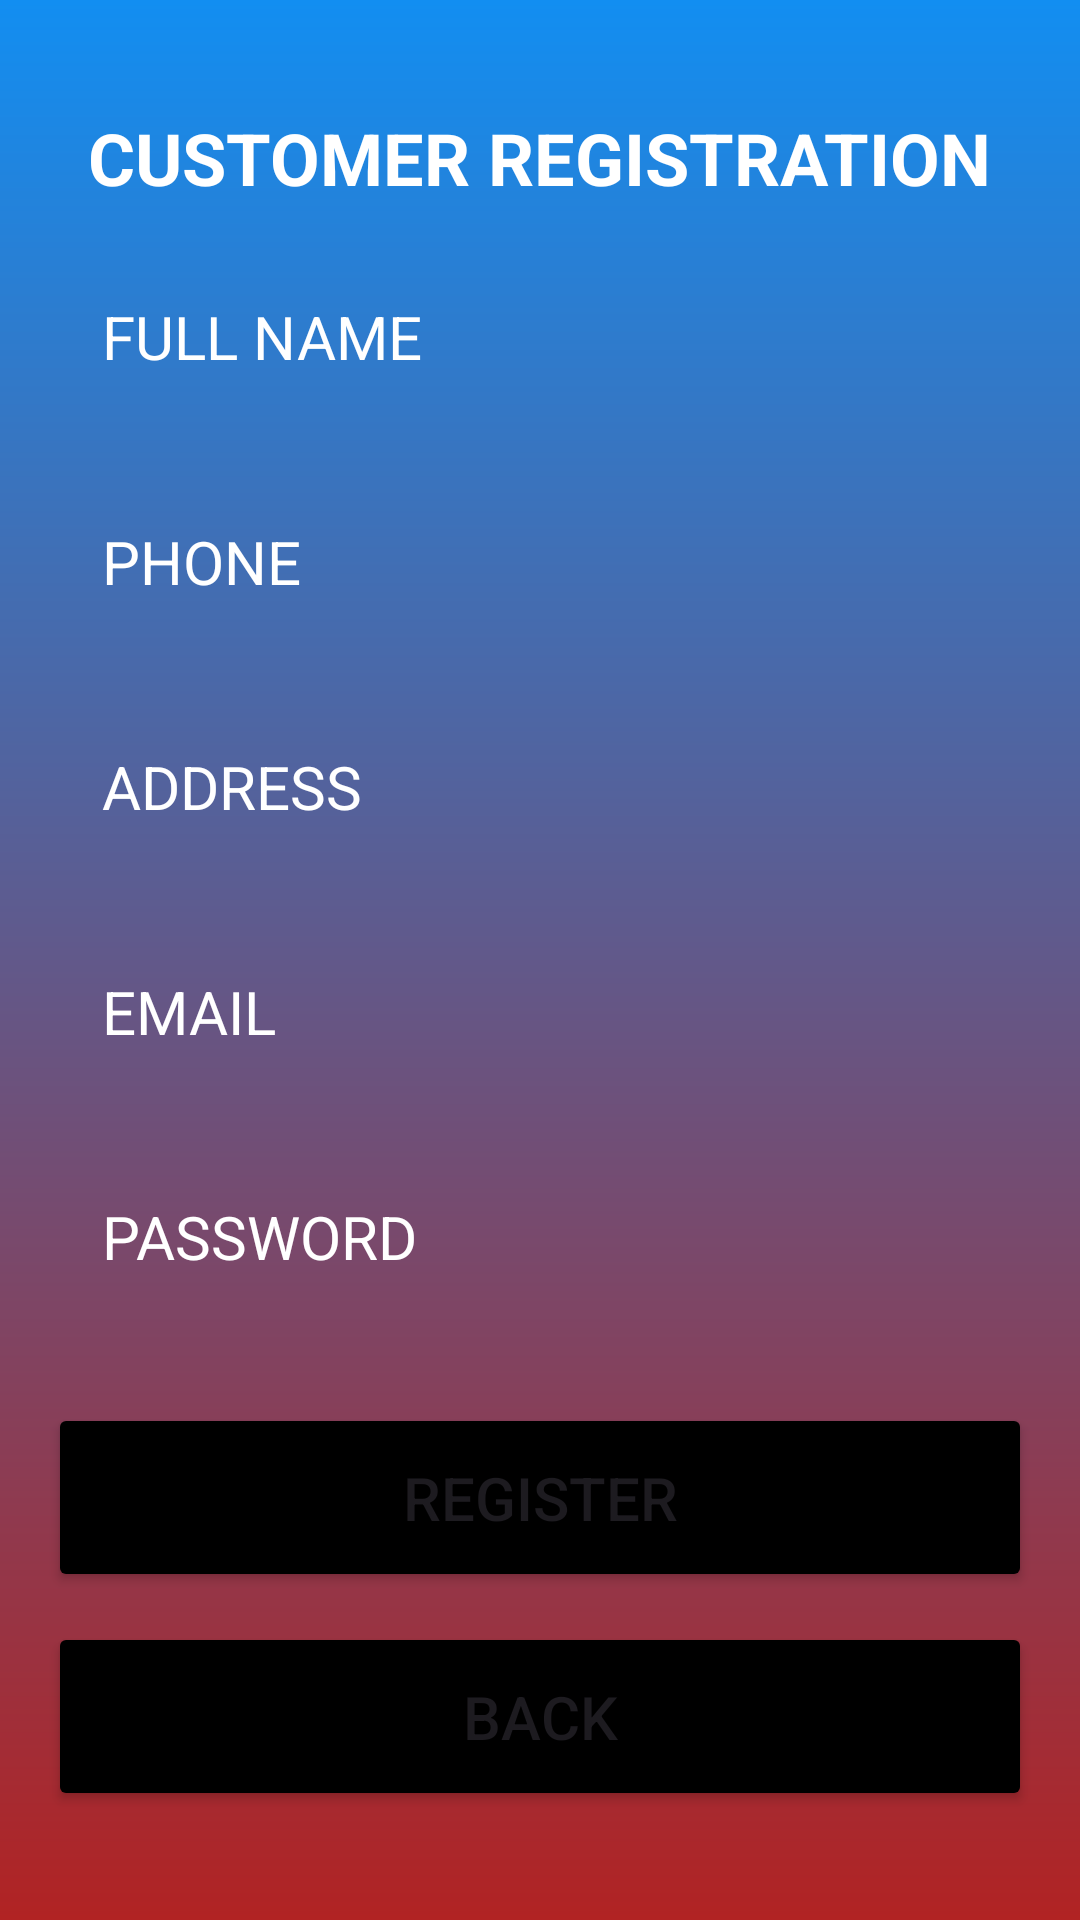

Produce the Android XML layout that renders to this screen, including the resource entries it uses.
<!-- AndroidManifest.xml: application theme Theme.EHotelManagerApplication -->
<!-- res/layout/activity_customer_registration.xml -->
<?xml version="1.0" encoding="utf-8"?>
<RelativeLayout xmlns:android="http://schemas.android.com/apk/res/android"
    xmlns:app="http://schemas.android.com/apk/res-auto"
    xmlns:tools="http://schemas.android.com/tools"
    android:layout_width="match_parent"
    android:layout_height="match_parent"
    android:background="@drawable/background1"
    android:gravity="center"
    android:padding="16dp"
    tools:context=".CustomerRegistration">

    <LinearLayout
        android:layout_width="match_parent"
        android:layout_height="wrap_content"
        android:gravity="center"
        android:orientation="vertical">

        <TextView
            android:layout_width="wrap_content"
            android:layout_height="wrap_content"
            android:text="CUSTOMER REGISTRATION"
            android:textSize="24sp"
            android:textStyle="bold"
            android:textColor="@color/white"
            app:layout_constraintBottom_toBottomOf="parent"
            app:layout_constraintEnd_toEndOf="parent"
            app:layout_constraintStart_toStartOf="parent"
            app:layout_constraintTop_toTopOf="parent" />

        <EditText
            android:layout_width="match_parent"
            android:layout_height="wrap_content"
            android:hint="FULL NAME"
            android:layout_marginTop="12dp"
            android:textColor="@color/white"
            android:textColorHint="@color/white"
            android:textSize="20sp"
            android:background="@drawable/round_shape"
            android:padding="18dp"
            android:inputType="text"
            android:id="@+id/full_name"/>
        <EditText
            android:layout_width="match_parent"
            android:layout_height="wrap_content"
            android:layout_marginTop="12dp"
            android:hint="PHONE"
            android:textColor="@color/white"
            android:textColorHint="@color/white"
            android:textSize="20sp"
            android:background="@drawable/round_shape"
            android:padding="18dp"
            android:inputType="text"
            android:id="@+id/phone"/>

        <EditText
            android:layout_width="match_parent"
            android:layout_height="wrap_content"
            android:layout_marginTop="12dp"
            android:hint="ADDRESS"
            android:textColor="@color/white"
            android:textColorHint="@color/white"
            android:textSize="20sp"
            android:background="@drawable/round_shape"
            android:padding="18dp"
            android:inputType="text"
            android:id="@+id/address"/>

        <EditText
            android:layout_width="match_parent"
            android:layout_height="wrap_content"
            android:layout_marginTop="12dp"
            android:hint="EMAIL"
            android:textColor="@color/white"
            android:textColorHint="@color/white"
            android:textSize="20sp"
            android:background="@drawable/round_shape"
            android:padding="18dp"
            android:inputType="text"
            android:id="@+id/email"/>

        <EditText
            android:layout_width="match_parent"
            android:layout_height="wrap_content"
            android:layout_marginTop="12dp"
            android:hint="PASSWORD"
            android:textColor="@color/white"
            android:textColorHint="@color/white"
            android:textSize="20sp"
            android:background="@drawable/round_shape"
            android:padding="18dp"
            android:inputType="textPassword"
            android:id="@+id/password"/>

        <Button
            android:layout_width="match_parent"
            android:layout_height="wrap_content"
            android:backgroundTint="@color/black"
            android:text="REGISTER"
            android:padding="18dp"
            android:textSize="20sp"
            android:layout_marginTop="24dp"
            android:id="@+id/reg_button"/>

        <Button
            android:layout_width="match_parent"
            android:layout_height="wrap_content"
            android:backgroundTint="@color/black"
            android:text="BACK"
            android:padding="18dp"
            android:textSize="20sp"
            android:layout_marginTop="10dp"
            android:id="@+id/back_button"/>

    </LinearLayout>

</RelativeLayout>
<!-- resources referenced by this layout -->
<resources>
  <!-- drawable background1 (drawable) -->
  <?xml version="1.0" encoding="utf-8"?>
  <shape xmlns:android="http://schemas.android.com/apk/res/android">
      <gradient android:type="linear" android:angle="100"
          android:startColor="#128EF1" android:endColor="#B12323"/>
  </shape>
  <style name="Theme.EHotelManagerApplication" parent="Base.Theme.EHotelManagerApplication" />
  <style name="Base.Theme.EHotelManagerApplication" parent="Theme.Material3.DayNight.NoActionBar">
          
          
      </style>
  <!-- not gathered from this repository: default colours our renderer supplied (Android Studio template values) -->
  <color name="black">#FF000000</color>
  <color name="white">#FFFFFFFF</color>
</resources>
